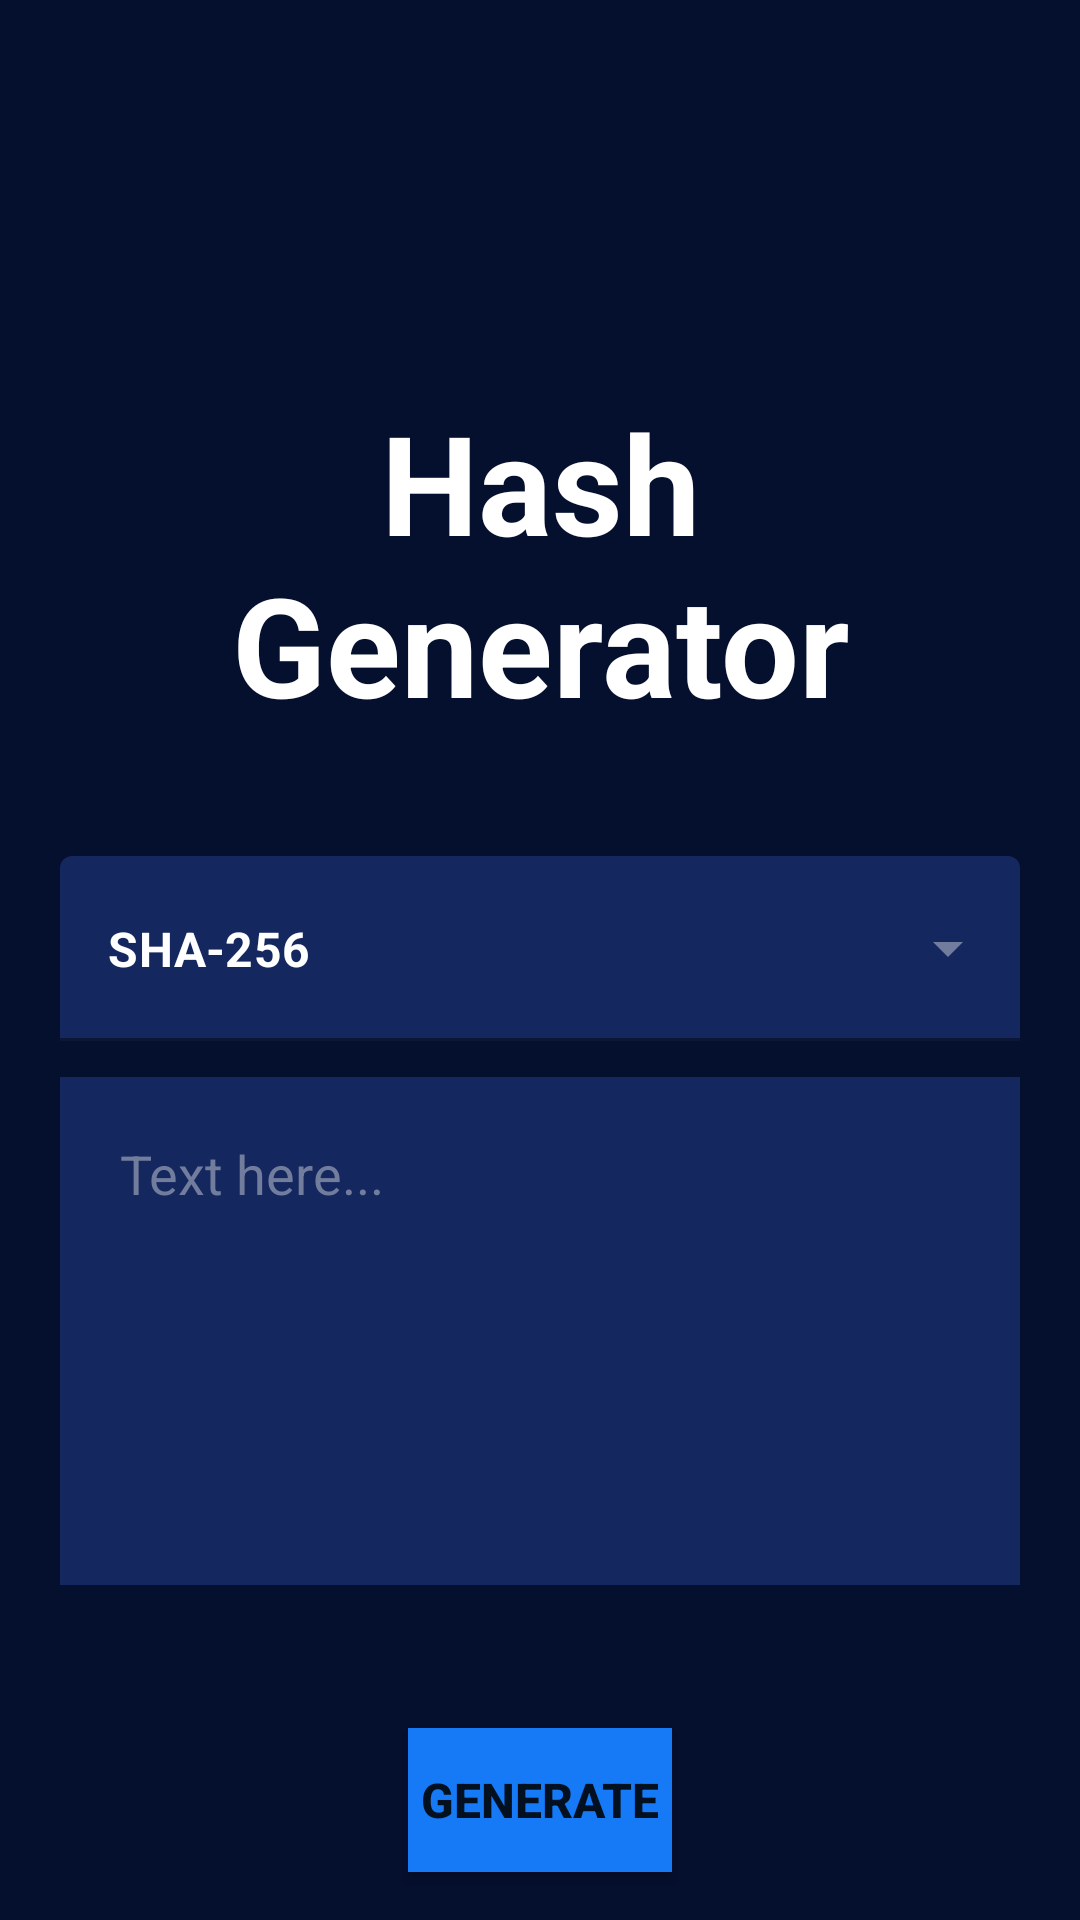

Layout XML and referenced resources for this Android screen:
<!-- AndroidManifest.xml: application theme Theme.HashGen -->
<!-- res/layout/fragment_home.xml -->
<?xml version="1.0" encoding="utf-8"?>
<androidx.constraintlayout.widget.ConstraintLayout xmlns:android="http://schemas.android.com/apk/res/android"
    xmlns:app="http://schemas.android.com/apk/res-auto"
    xmlns:tools="http://schemas.android.com/tools"
    android:id="@+id/root_layout"
    android:layout_width="match_parent"
    android:layout_height="match_parent"
    android:background="@color/dark"
    tools:context=".HomeFragment">

    <TextView
        android:id="@+id/title_textView"
        android:layout_width="0dp"
        android:layout_height="wrap_content"
        android:layout_marginStart="60dp"
        android:layout_marginTop="130dp"
        android:layout_marginEnd="60dp"
        android:text="@string/hash_generator"
        android:textAlignment="center"
        android:textColor="@color/white"
        android:textSize="46sp"
        android:textStyle="bold"
        app:layout_constraintEnd_toEndOf="parent"
        app:layout_constraintStart_toStartOf="parent"
        app:layout_constraintTop_toTopOf="parent" />

    <com.google.android.material.textfield.TextInputLayout
        android:id="@+id/textInputLayout"
        style="@style/Widget.MaterialComponents.TextInputLayout.FilledBox.ExposedDropdownMenu"
        android:layout_width="0dp"
        android:layout_height="wrap_content"
        android:layout_marginStart="20dp"
        android:layout_marginTop="40dp"
        android:layout_marginEnd="20dp"
        app:boxBackgroundColor="@color/dark_blue"
        app:boxStrokeColor="@color/teal_200"
        app:endIconTint="@color/gray"
        app:layout_constraintEnd_toEndOf="parent"
        app:layout_constraintStart_toStartOf="parent"
        app:layout_constraintTop_toBottomOf="@+id/title_textView"
        app:startIconDrawable="@drawable/ic_lock"
        app:startIconTint="@color/teal_200">


        <AutoCompleteTextView

            android:id="@+id/autoCompleteTextView"
            android:layout_width="match_parent"
            android:layout_height="wrap_content"
            android:inputType="none"
            android:paddingTop="20dp"
            android:paddingBottom="20dp"
            android:text="@string/sha_256"
            android:textColor="@color/white"
            android:textStyle="bold" />


    </com.google.android.material.textfield.TextInputLayout>

    <EditText
        android:id="@+id/plainText"
        android:layout_width="0dp"
        android:layout_height="wrap_content"
        android:lines="6"
        android:layout_marginTop="12dp"
        android:background="@color/dark_blue"
        android:gravity="start|top"
        android:padding="20sp"
        android:ems="10"
        android:textColor="@color/white"
        android:hint="@string/text_here"
        android:inputType="textMultiLine"
        android:maxLines="6"
        android:textColorHint="@color/gray"
        app:layout_constraintEnd_toEndOf="@+id/textInputLayout"
        app:layout_constraintStart_toStartOf="@+id/textInputLayout"
        app:layout_constraintTop_toBottomOf="@+id/textInputLayout" />

    <Button
        android:id="@+id/generate_button"
        android:layout_width="wrap_content"
        android:layout_height="wrap_content"
        android:layout_marginStart="16dp"
        android:layout_marginEnd="16dp"
        android:layout_marginBottom="16dp"
        android:text="@string/generate"
        android:textSize="16sp"
        android:textStyle="bold"
        android:background="@color/blue"
        app:layout_constraintBottom_toBottomOf="parent"
        app:layout_constraintEnd_toEndOf="parent"
        app:layout_constraintStart_toStartOf="parent" />

    <View
        android:id="@+id/success_background"
        android:layout_width="1dp"
        android:layout_height="1dp"
        android:alpha="0"
        android:background="@color/teal_200"
        app:layout_constraintBottom_toBottomOf="parent"
        app:layout_constraintEnd_toEndOf="parent"
        app:layout_constraintStart_toStartOf="parent"
        app:layout_constraintTop_toTopOf="parent" />

    <ImageView
        android:id="@+id/success_imageView"
        android:layout_width="wrap_content"
        android:layout_height="wrap_content"
        android:alpha="0"
        android:src="@drawable/ic_check_mark"
        app:layout_constraintBottom_toBottomOf="parent"
        app:layout_constraintEnd_toEndOf="parent"
        app:layout_constraintStart_toStartOf="parent"
        app:layout_constraintTop_toTopOf="parent" />
</androidx.constraintlayout.widget.ConstraintLayout>
<!-- resources referenced by this layout -->
<resources>
  <color name="blue">#167AF6</color>
  <color name="dark">#050F2E</color>
  <color name="dark_blue">#14275E</color>
  <color name="gray">#727D9E</color>
  <color name="teal_200">#FF03DAC5</color>
  <color name="white">#FFFFFFFF</color>
  <!-- drawable ic_check_mark (drawable) -->
  <vector xmlns:android="http://schemas.android.com/apk/res/android"
      android:width="104dp"
      android:height="104dp"
      android:viewportWidth="24"
      android:viewportHeight="24"
      android:tint="?attr/colorControlNormal">
    <path
        android:fillColor="@android:color/white"
        android:pathData="M19.77,5.03l1.4,1.4L8.43,19.17l-5.6,-5.6 1.4,-1.4 4.2,4.2L19.77,5.03m0,-2.83L8.43,13.54l-4.2,-4.2L0,13.57 8.43,22 24,6.43 19.77,2.2z"/>
  </vector>
  <string name="generate">Generate</string>
  <string name="hash_generator">Hash Generator</string>
  <string name="sha_256">SHA-256</string>
  <string name="text_here">Text here...</string>
  <style name="Theme.HashGen" parent="Theme.MaterialComponents.DayNight.DarkActionBar">
          
          <item name="colorPrimary">@color/darker</item>
          <item name="colorPrimaryVariant">@color/black</item>
          <item name="colorOnPrimary">@color/white</item>
          
          <item name="colorSecondary">@color/teal_200</item>
          <item name="colorSecondaryVariant">@color/teal_700</item>
          <item name="colorOnSecondary">@color/black</item>
          
          <item name="android:statusBarColor" tools:targetApi="l">?attr/colorPrimaryVariant</item>
          
      </style>
  <color name="darker">#020A23</color>
  <color name="black">#FF000000</color>
  <color name="teal_700">#FF018786</color>
</resources>
